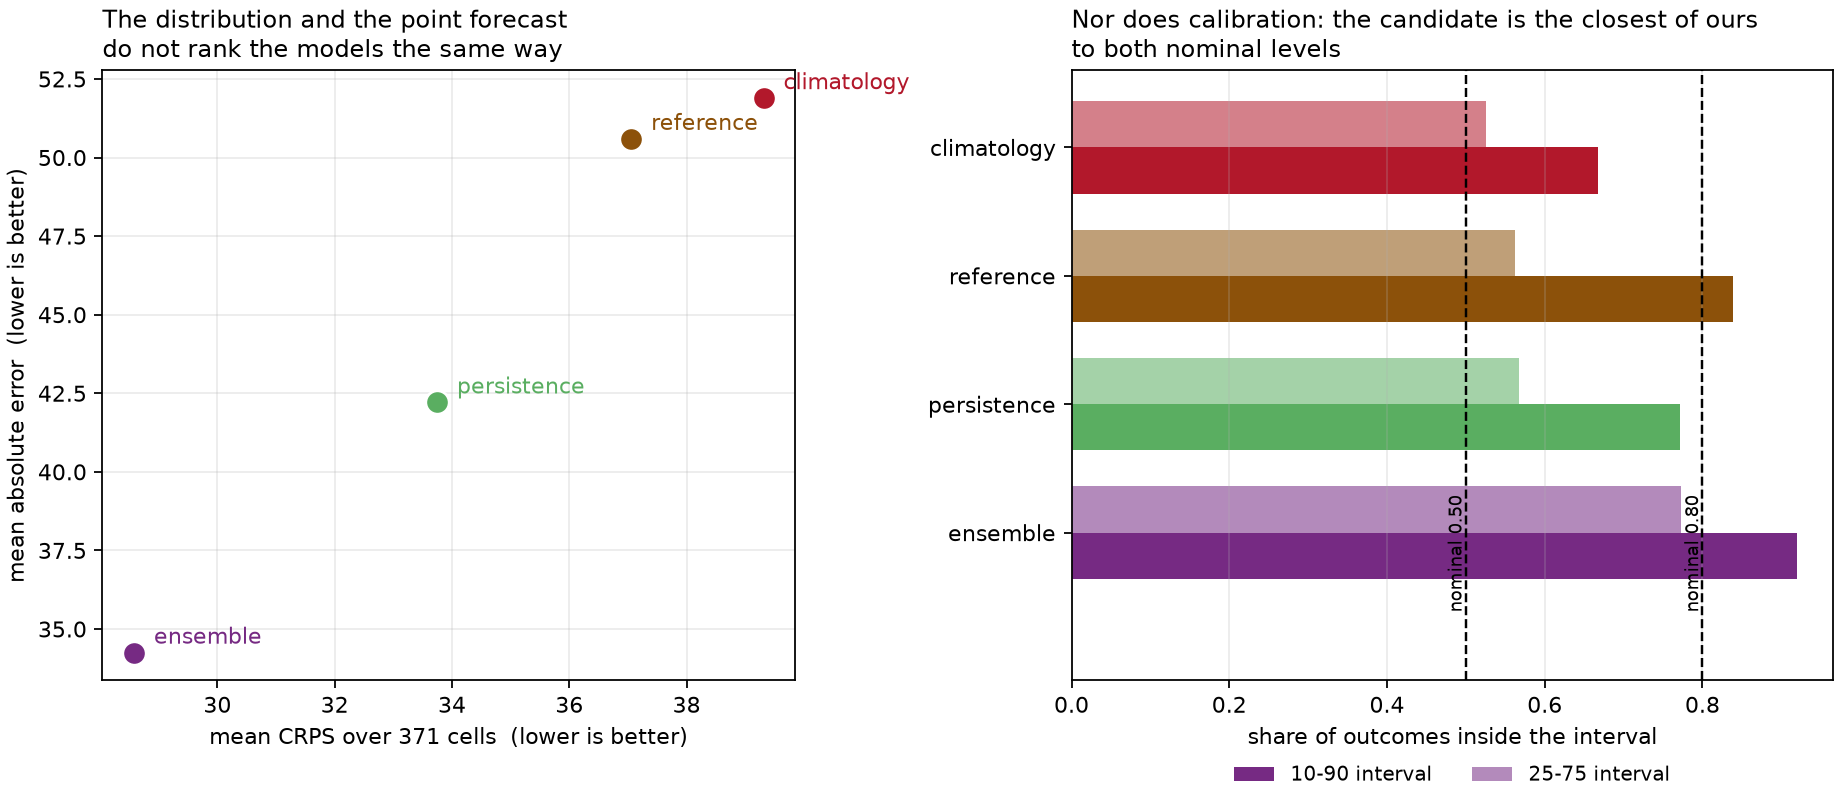

The file beside this chart, header and first rows:
model, weighting, n_cells, mean_crps, mae, coverage_10_90, coverage_25_75, n_locations, n_splits, observed_total
ensemble, population, 371, 28.58, 34.25, 0.9199, 0.773, 16, 8, 12291
persistence, population, 371, 33.74, 42.21, 0.7712, 0.5674, 16, 8, 12291
reference, population, 371, 37.06, 50.6, 0.8381, 0.5622, 16, 8, 12291
climatology, population, 371, 39.31, 51.89, 0.667, 0.5261, 16, 8, 12291
